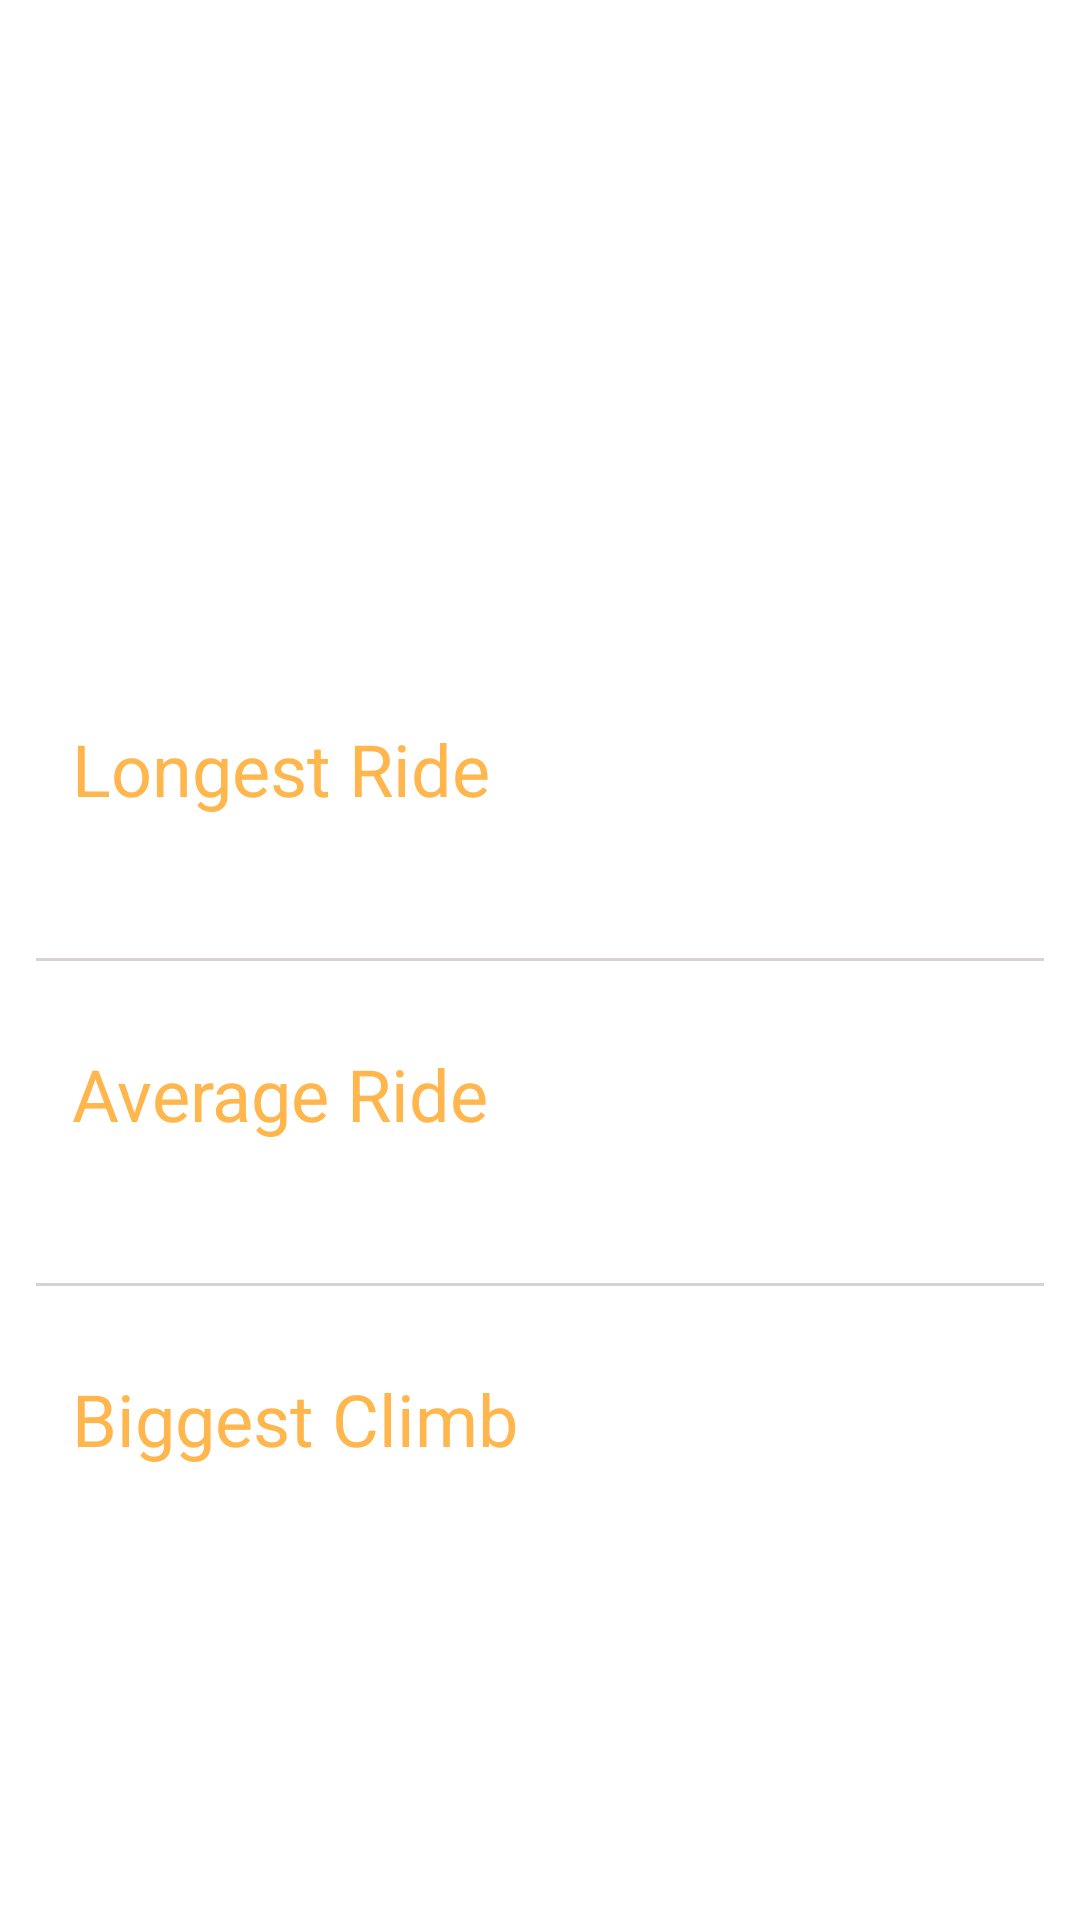

Write the Android layout XML for this screen, with the resource values it uses.
<!-- AndroidManifest.xml: application theme Theme.Fragments -->
<!-- res/layout/fragment_cycling.xml -->
<?xml version="1.0" encoding="utf-8"?>
<ScrollView xmlns:android="http://schemas.android.com/apk/res/android"
    xmlns:app="http://schemas.android.com/apk/res-auto"
    xmlns:tools="http://schemas.android.com/tools"
    android:layout_width="match_parent"
    android:layout_height="match_parent">

    <androidx.constraintlayout.widget.ConstraintLayout
        android:layout_width="match_parent"
        android:layout_height="wrap_content">

        <FrameLayout
            android:id="@+id/frame_heading"
            android:layout_width="0dp"
            android:layout_height="200dp"
            app:layout_constraintEnd_toEndOf="parent"
            app:layout_constraintStart_toStartOf="parent"
            app:layout_constraintTop_toTopOf="parent">

            <ImageView
                android:layout_width="match_parent"
                android:layout_height="match_parent"
                android:contentDescription="@string/cycling"
                android:scaleType="centerCrop"
                android:src="@drawable/cycling_image" />

            <View
                android:layout_width="match_parent"
                android:layout_height="match_parent"
                android:background="@drawable/gradient_over" />

            <TextView
                android:layout_width="match_parent"
                android:layout_height="wrap_content"
                android:layout_gravity="bottom"
                android:gravity="center"
                android:text="@string/cycling"
                android:textColor="@color/white"
                android:textSize="24sp" />
        </FrameLayout>

        <LinearLayout
            android:layout_width="0dp"
            android:layout_height="wrap_content"
            android:orientation="vertical"
            android:padding="12dp"
            app:layout_constraintEnd_toEndOf="parent"
            app:layout_constraintStart_toStartOf="parent"
            app:layout_constraintTop_toBottomOf="@id/frame_heading">

            <androidx.constraintlayout.widget.ConstraintLayout
                android:id="@+id/container_longest_ride"
                android:layout_width="match_parent"
                android:layout_height="wrap_content"
                android:padding="12dp">

                <TextView
                    android:id="@+id/heading_longest_ride_text_view"
                    android:layout_width="wrap_content"
                    android:layout_height="wrap_content"
                    android:layout_marginTop="16dp"
                    android:text="@string/longest_ride"
                    style="@style/RecordNameTextAppearance"
                    app:layout_constraintStart_toStartOf="parent"
                    app:layout_constraintTop_toTopOf="parent" />

                <TextView
                    android:id="@+id/value_longest_ride_text_view"
                    android:layout_width="wrap_content"
                    android:layout_height="wrap_content"
                    style="@style/RecordValueTextAppearance"
                    app:layout_constraintEnd_toEndOf="parent"
                    app:layout_constraintTop_toTopOf="parent"
                    tools:text="11:20" />

                <TextView
                    android:id="@+id/longest_date"
                    android:layout_width="wrap_content"
                    android:layout_height="wrap_content"
                    style="@style/RecordDateTextAppearance"
                    app:layout_constraintEnd_toEndOf="parent"
                    app:layout_constraintTop_toBottomOf="@id/heading_longest_ride_text_view"
                    tools:text="29/12/2024" />
            </androidx.constraintlayout.widget.ConstraintLayout>

            <View
                android:layout_width="match_parent"
                android:layout_height="1dp"
                android:layout_marginTop="16dp"
                android:background="@color/lighter_gray" />


            <androidx.constraintlayout.widget.ConstraintLayout
                android:id="@+id/container_average_ride"
                android:layout_width="match_parent"
                android:layout_height="wrap_content"
                android:padding="12dp">

                <TextView
                    android:id="@+id/heading_average_ride_text_view"
                    android:layout_width="wrap_content"
                    android:layout_height="wrap_content"
                    android:layout_marginTop="16dp"
                    android:text="@string/average_ride"
                    style="@style/RecordNameTextAppearance"
                    app:layout_constraintStart_toStartOf="parent"
                    app:layout_constraintTop_toTopOf="parent" />

                <TextView
                    android:id="@+id/value_average_ride_text_view"
                    android:layout_width="wrap_content"
                    android:layout_height="wrap_content"
                    style="@style/RecordValueTextAppearance"
                    app:layout_constraintEnd_toEndOf="parent"
                    app:layout_constraintTop_toTopOf="parent"
                    tools:text="11:20" />

                <TextView
                    android:id="@+id/average_date"
                    android:layout_width="wrap_content"
                    android:layout_height="wrap_content"
                    style="@style/RecordDateTextAppearance"
                    app:layout_constraintEnd_toEndOf="parent"
                    app:layout_constraintTop_toBottomOf="@id/heading_average_ride_text_view"
                    tools:text="29/12/2024" />
            </androidx.constraintlayout.widget.ConstraintLayout>

            <View
                android:layout_width="match_parent"
                android:layout_height="1dp"
                android:layout_marginTop="16dp"
                android:background="@color/lighter_gray" />


            <androidx.constraintlayout.widget.ConstraintLayout
                android:id="@+id/container_biggest_climb"
                android:layout_width="match_parent"
                android:layout_height="wrap_content"
                android:padding="12dp">

                <TextView
                    android:id="@+id/heading_biggest_climb_text_view"
                    android:layout_width="wrap_content"
                    android:layout_height="wrap_content"
                    android:layout_marginTop="16dp"
                    android:text="@string/biggest_climb"
                    style="@style/RecordNameTextAppearance"
                    app:layout_constraintStart_toStartOf="parent"
                    app:layout_constraintTop_toTopOf="parent" />

                <TextView
                    android:id="@+id/value_biggest_climb_text_view"
                    android:layout_width="wrap_content"
                    android:layout_height="wrap_content"
                    style="@style/RecordValueTextAppearance"
                    app:layout_constraintEnd_toEndOf="parent"
                    app:layout_constraintTop_toTopOf="parent"
                    tools:text="11:20" />

                <TextView
                    android:id="@+id/biggest_date"
                    android:layout_width="wrap_content"
                    android:layout_height="wrap_content"
                    style="@style/RecordDateTextAppearance"
                    app:layout_constraintEnd_toEndOf="parent"
                    app:layout_constraintTop_toBottomOf="@id/heading_biggest_climb_text_view"
                    tools:text="29/12/2024" />
            </androidx.constraintlayout.widget.ConstraintLayout>

        </LinearLayout>
    </androidx.constraintlayout.widget.ConstraintLayout>
</ScrollView>
<!-- resources referenced by this layout -->
<resources>
  <color name="lighter_gray">#D6D3D0</color>
  <color name="white">#FFFFFFFF</color>
  <string name="average_ride">Average Ride</string>
  <string name="biggest_climb">Biggest Climb</string>
  <string name="cycling">Cycling</string>
  <string name="longest_ride">Longest Ride</string>
  <style name="RecordDateTextAppearance">
          <item name="android:textSize">14sp</item>
          <item name="android:fontFamily">sans-serif-light</item>
      </style>
  <style name="RecordNameTextAppearance">
          <item name="android:textSize">24sp</item>
          <item name="android:textColor">?attr/colorPrimary</item>
          <item name="android:fontFamily">sans-serif</item>
      </style>
  <style name="RecordValueTextAppearance">
          <item name="android:textSize">24sp</item>
          <item name="android:textColor">?attr/colorOnBackground</item>
          <item name="android:fontFamily">sans-serif-light</item>
      </style>
  <style name="Theme.Fragments" parent="Base.Theme.Fragments">
          <item name="android:textColorPrimary">@color/black</item>
      
          <item name="android:background">@android:color/transparent</item>
      </style>
  <style name="Base.Theme.Fragments" parent="Theme.MaterialComponents.DayNight.DarkActionBar">
          <item name="colorPrimary">@color/orange_200</item>
          <item name="colorPrimaryVariant">@color/orange_700</item>
          <item name="colorOnPrimary">@color/white </item>
          <item name="colorOnBackground">@color/darker_gray</item>
          <item name="android:statusBarColor">?attr/colorPrimaryVariant</item>
      </style>
  <color name="black">#FF000000</color>
  <color name="orange_200">#FFB74D</color>
  <color name="orange_700">#FFA000</color>
  <color name="darker_gray">#7D7976</color>
</resources>
